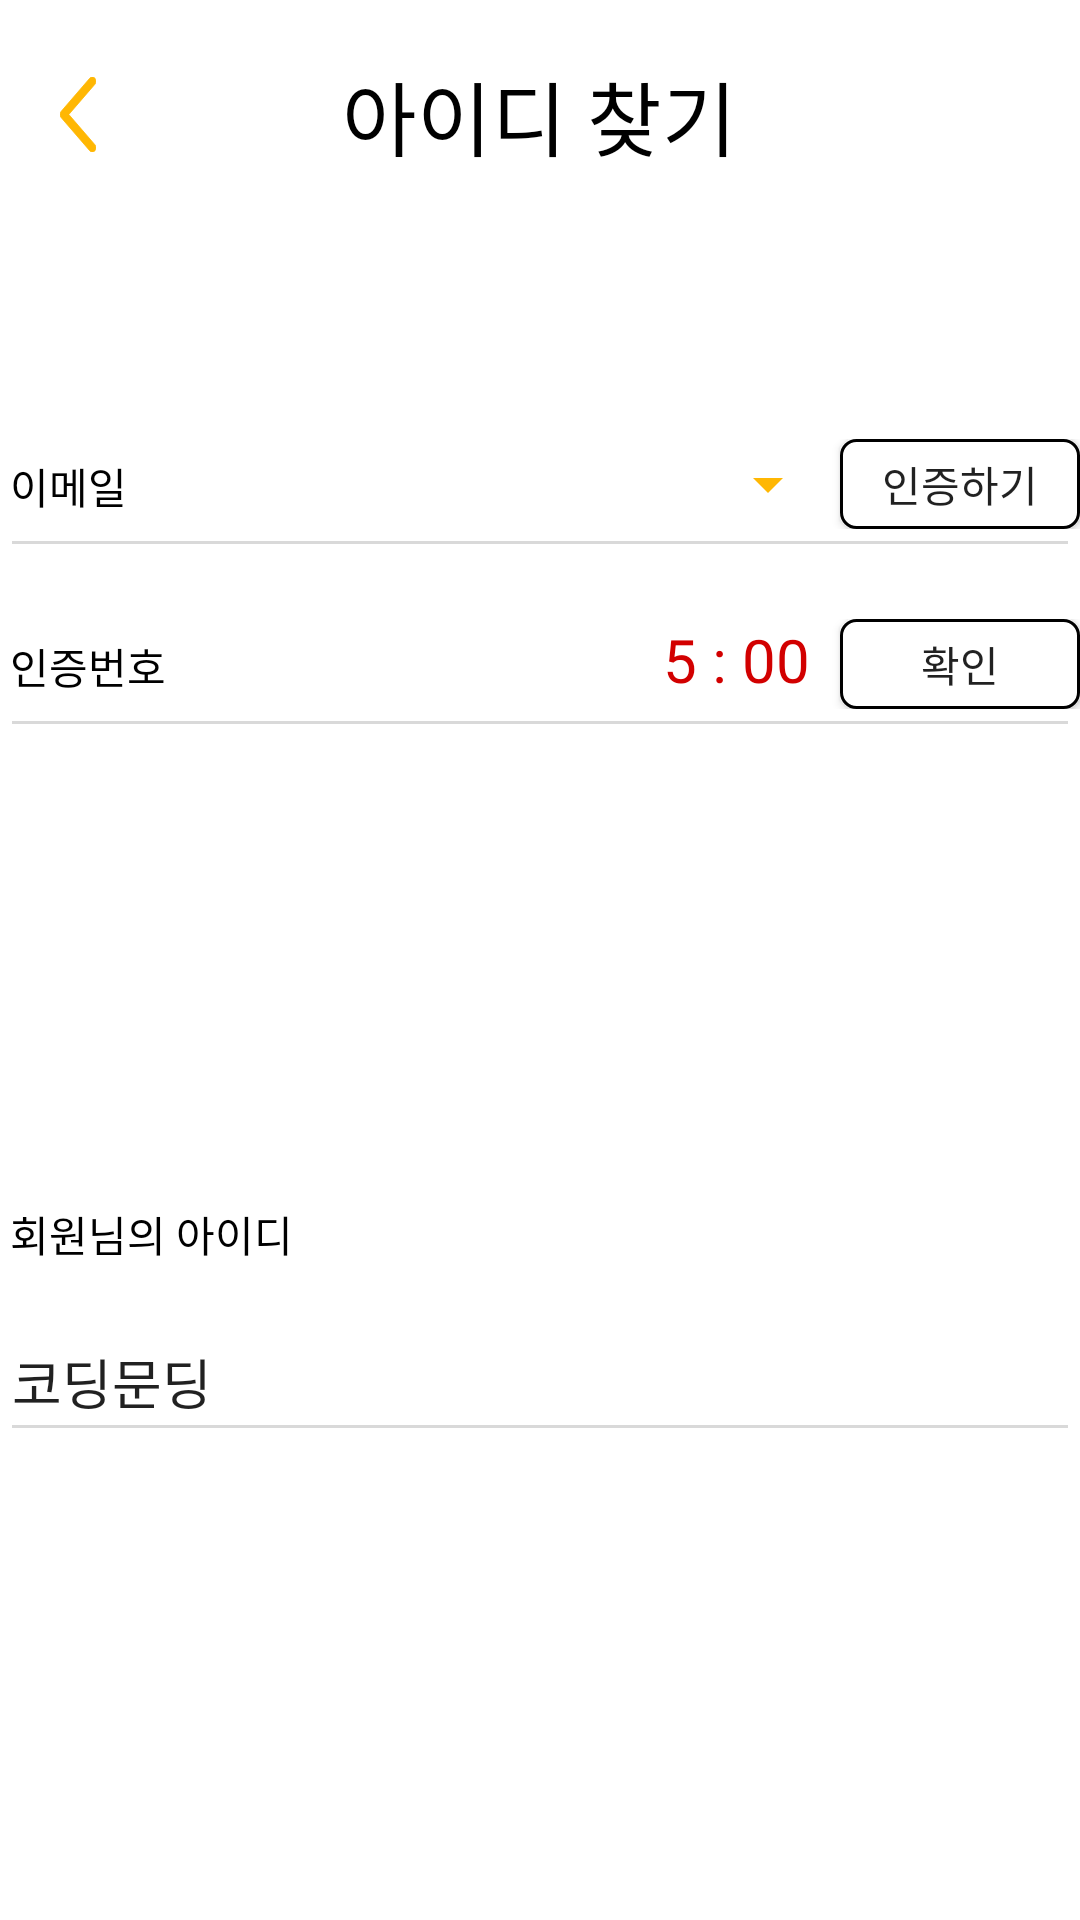

Produce the Android XML layout that renders to this screen, including the resource entries it uses.
<!-- AndroidManifest.xml: application theme Theme.WITHUB -->
<!-- res/layout/findid_activity.xml -->
<?xml version="1.0" encoding="utf-8"?>
<LinearLayout xmlns:android="http://schemas.android.com/apk/res/android"
    xmlns:app="http://schemas.android.com/apk/res-auto"
    android:layout_width="match_parent"
    android:layout_height="match_parent"
    android:orientation="vertical"
    android:weightSum="1">

    <FrameLayout
        android:id="@+id/frameLayout"
        android:layout_width="match_parent"
        android:layout_height="0dp"
        android:layout_weight="0.12">

        <Button
            android:layout_width="12dp"
            android:layout_height="25dp"
            android:layout_marginLeft="20dp"
            android:layout_gravity="start|center"
            android:background="@drawable/ic_orange_left_arrow" />

        <TextView
            android:layout_width="wrap_content"
            android:layout_height="wrap_content"
            android:layout_gravity="center"
            android:text="아이디 찾기"
            android:textAlignment="center"
            android:textColor="@color/black"
            android:textSize="27sp" />
    </FrameLayout>


    <LinearLayout
        android:layout_width="match_parent"
        android:layout_height="0dp"
        android:layout_weight="0.88"
        android:weightSum="1"
        android:orientation="vertical"
        app:layout_constraintTop_toBottomOf="@+id/frameLayout">

        <LinearLayout
            android:gravity="center"
            android:layout_width="match_parent"
            android:layout_height="0dp"
            android:layout_weight="0.4"
            android:weightSum="1"
            android:orientation="vertical">

                <RelativeLayout
                    android:id="@+id/relativeLayout"
                    android:layout_width="wrap_content"
                    android:layout_height="60dp"
                    android:orientation="vertical"
                    android:gravity="bottom"
                    android:layout_gravity="center"
                    app:layout_constraintEnd_toEndOf="parent"
                    app:layout_constraintStart_toStartOf="parent"
                    app:layout_constraintTop_toBottomOf="@+id/relativeLayout2">

                    <FrameLayout
                        android:layout_width="wrap_content"
                        android:layout_height="wrap_content">


                        <TextView
                            android:layout_width="wrap_content"
                            android:layout_height="wrap_content"
                            android:layout_gravity="bottom"
                            android:layout_marginBottom="17dp"
                            android:text=" 이메일"
                            android:textColor="@color/black" />

                        <EditText
                            android:layout_width="360dp"
                            android:layout_height="40dp"
                            android:layout_marginTop="3dp"
                            android:backgroundTint="@color/gray" />

                        <LinearLayout
                            android:layout_width="wrap_content"
                            android:layout_height="wrap_content"
                            android:layout_gravity="right"
                            android:orientation="horizontal">

                            <Spinner
                                android:layout_width="130dp"
                                android:layout_height="30dp"
                                android:dropDownWidth="100dp"
                                android:spinnerMode="dropdown"
                                android:backgroundTint="@color/point_color"
                                android:popupBackground="@color/gray"/>  //스피너 팝업 컬러

                            <Button
                                android:layout_width="80dp"
                                android:layout_height="30dp"
                                android:layout_gravity="right"
                                android:text="인증하기"
                                android:background="@drawable/stroke_btn"/>

                        </LinearLayout>

                    </FrameLayout>

                </RelativeLayout>

            <RelativeLayout
                android:layout_width="wrap_content"
                android:layout_height="60dp"
                android:orientation="vertical"
                android:gravity="bottom"
                android:layout_gravity="center"
                app:layout_constraintEnd_toEndOf="parent"
                app:layout_constraintStart_toStartOf="parent"
                app:layout_constraintTop_toBottomOf="@+id/relativeLayout2">

                <FrameLayout
                    android:layout_width="wrap_content"
                    android:layout_height="wrap_content">

                    <TextView
                        android:layout_width="wrap_content"
                        android:layout_height="wrap_content"
                        android:layout_gravity="bottom"
                        android:layout_marginBottom="17dp"
                        android:text=" 인증번호"
                        android:textColor="@color/black" />

                    <EditText
                        android:layout_width="360dp"
                        android:layout_height="40dp"
                        android:layout_marginTop="3dp"
                        android:backgroundTint="@color/gray" />

                    <LinearLayout
                        android:layout_width="wrap_content"
                        android:layout_height="wrap_content"
                        android:layout_gravity="right"
                        android:orientation="horizontal">
                        <TextView
                            android:layout_width="wrap_content"
                            android:layout_height="30dp"
                            android:textAlignment="gravity"
                            android:layout_gravity="bottom"
                            android:text="5 : 00"
                            android:textSize="20sp"
                            android:textColor="@color/timer"
                            android:layout_marginRight="10dp"/>

                        <Button
                            android:layout_width="80dp"
                            android:layout_height="30dp"
                            android:layout_gravity="right"
                            android:text="확인"
                            android:background="@drawable/stroke_btn"/>
                    </LinearLayout>

                </FrameLayout>

            </RelativeLayout>

        </LinearLayout>

        <LinearLayout
            android:layout_width="match_parent"
            android:layout_height="0dp"
            android:layout_weight="0.5"
            android:gravity="center"
            android:orientation="vertical">

            <TextView
                android:layout_width="360dp"
                android:layout_height="30dp"
                android:text=" 회원님의 아이디"
                android:textColor="@color/black"/>


            <EditText
                android:layout_marginTop="3dp"
                android:layout_width="360dp"
                android:layout_height="50dp"
                android:text="코딩문딩"
                android:backgroundTint="@color/gray"
                android:editable="false"/>

        </LinearLayout>

    </LinearLayout>

</LinearLayout>
<!-- resources referenced by this layout -->
<resources>
  <color name="black">#FF000000</color>
  <color name="gray">#D9D9D9</color>
  <color name="point_color">#FFB703</color>
  <color name="timer">#D20000</color>
  <!-- drawable ic_orange_left_arrow (drawable) -->
  <vector xmlns:android="http://schemas.android.com/apk/res/android"
      android:width="13.634974dp"
      android:height="24.5065dp"
      android:viewportWidth="13.634974"
      android:viewportHeight="24.5065">
    <path
        android:pathData="m13.2295,22.1396c0.5406,0.5421 0.5406,1.4167 0,1.9602 -0.5379,0.5422 -1.4197,0.5422 -1.9603,0L0.4054,13.2333c-0.5406,-0.5419 -0.5406,-1.4197 0,-1.9604l10.8638,-10.8666c0.5405,-0.5418 1.4223,-0.5418 1.9603,0 0.5406,0.5422 0.5406,1.4199 0,1.9606l-9.8849,9.8848 9.8849,9.8878v0"
        android:strokeWidth="0.277281"
        android:fillColor="@color/point_color"
        android:strokeColor="@color/point_color"
        android:fillType="nonZero"/>
  </vector>
  <!-- drawable stroke_btn (drawable) -->
  <?xml version="1.0" encoding="utf-8"?>
  <shape xmlns:android="http://schemas.android.com/apk/res/android"
      android:shape="rectangle">
  
      <corners
          android:radius="5dp"/>
      <solid
          android:color="@color/white"/>
  
      <stroke
          android:width="1dp"
          android:color="@color/black"/>
  </shape>
  <style name="Theme.WITHUB" parent="Theme.MaterialComponents.DayNight.DarkActionBar">
          
          <item name="colorPrimary">@color/purple_500</item>
          <item name="colorPrimaryVariant">@color/purple_700</item>
          <item name="colorOnPrimary">@color/white</item>
          
          <item name="colorSecondary">@color/teal_200</item>
          <item name="colorSecondaryVariant">@color/teal_700</item>
          <item name="colorOnSecondary">@color/black</item>
          
          <item name="android:statusBarColor" tools:targetApi="l">?attr/colorPrimaryVariant</item>
          
      </style>
  <color name="white">#FFFFFFFF</color>
  <color name="purple_500">#FF6200EE</color>
  <color name="purple_700">#FF3700B3</color>
  <color name="teal_200">#FF03DAC5</color>
  <color name="teal_700">#FF018786</color>
</resources>
